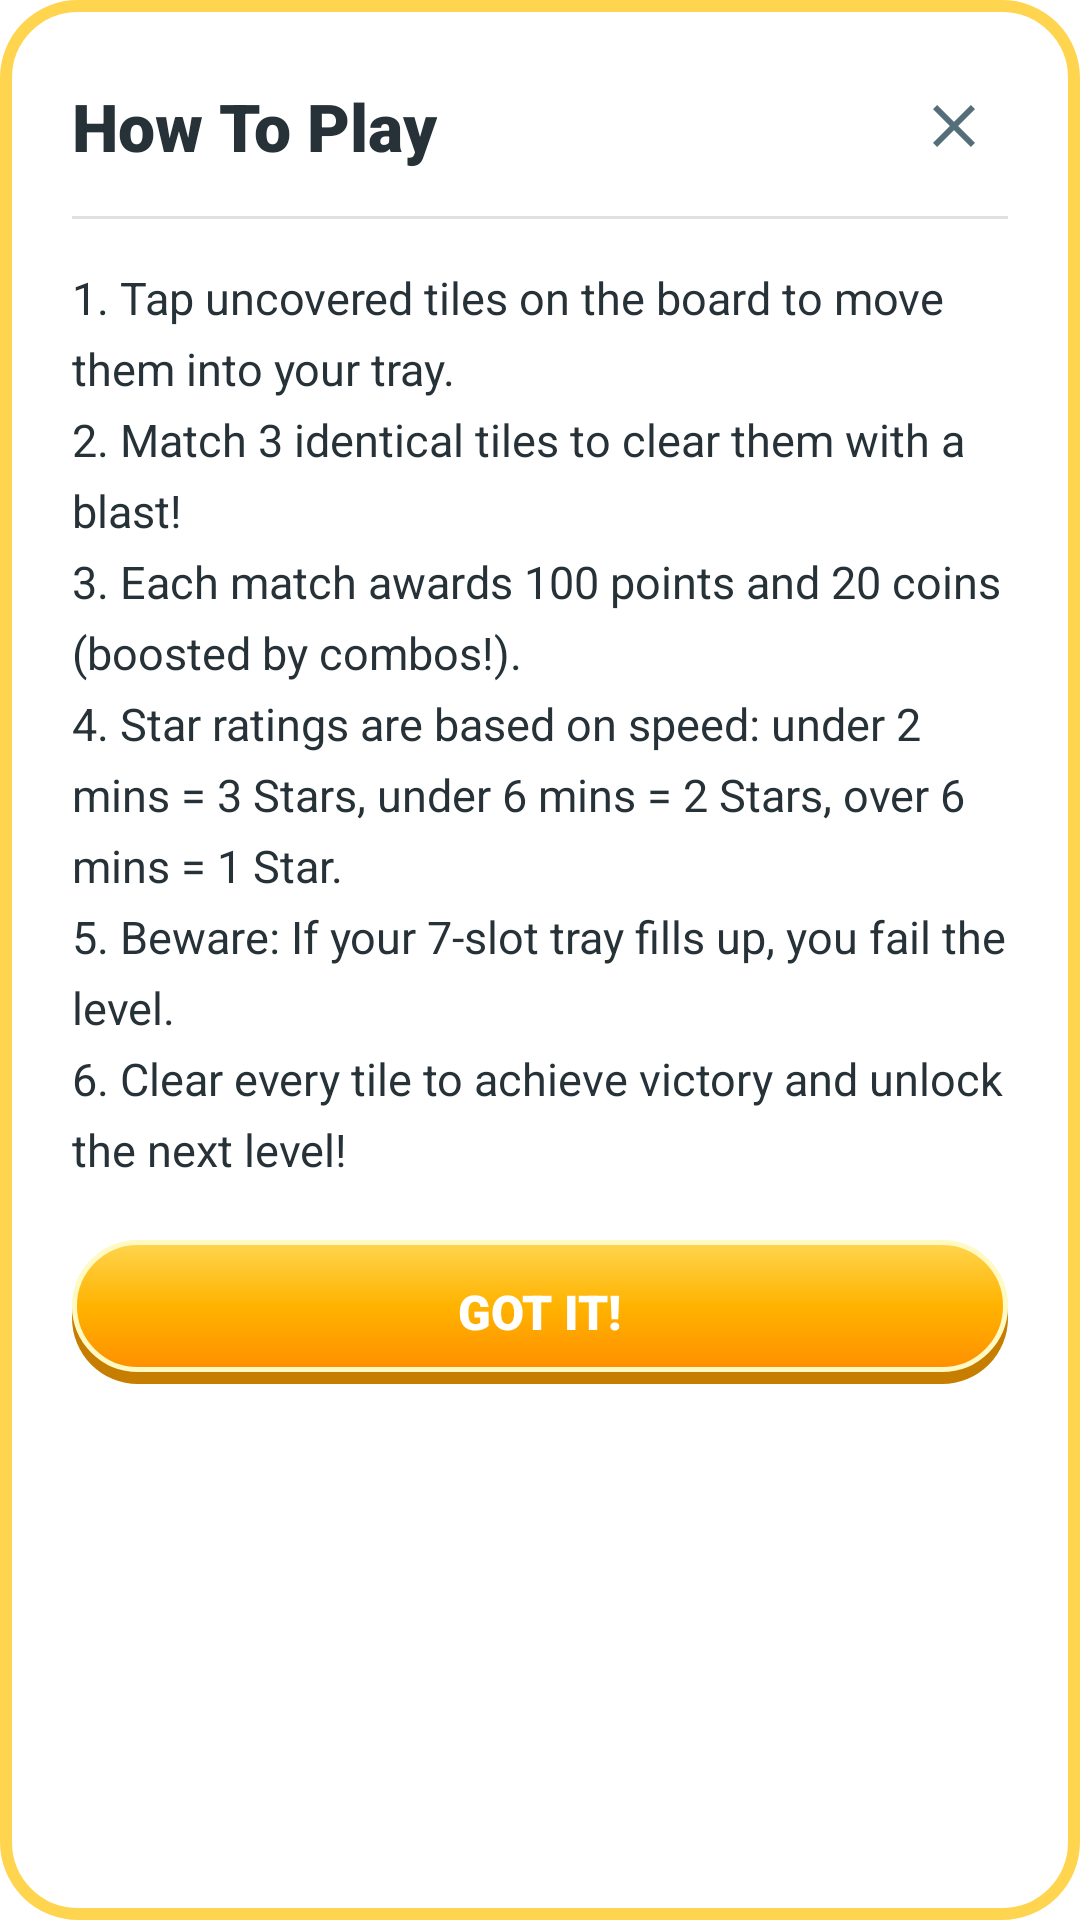

Reconstruct the res/layout file that produces this screen, plus the resources it refers to.
<!-- AndroidManifest.xml: application theme Theme.Trinity -->
<!-- res/layout/dialog_how_to_play.xml -->
<?xml version="1.0" encoding="utf-8"?>
<LinearLayout xmlns:android="http://schemas.android.com/apk/res/android"
    xmlns:app="http://schemas.android.com/apk/res-auto"
    android:layout_width="match_parent"
    android:layout_height="wrap_content"
    android:background="@drawable/bg_dialog_card"
    android:orientation="vertical"
    android:padding="24dp">

    <androidx.constraintlayout.widget.ConstraintLayout
        android:layout_width="match_parent"
        android:layout_height="wrap_content">

        <TextView
            android:layout_width="wrap_content"
            android:layout_height="wrap_content"
            android:fontFamily="sans-serif-black"
            android:text="@string/how_to_play"
            android:textColor="@color/text_dark"
            android:textSize="22sp"
            app:layout_constraintBottom_toBottomOf="parent"
            app:layout_constraintStart_toStartOf="parent"
            app:layout_constraintTop_toTopOf="parent" />

        <ImageButton
            android:id="@+id/btnCloseHowToPlay"
            android:layout_width="36dp"
            android:layout_height="36dp"
            android:background="?android:attr/selectableItemBackgroundBorderless"
            android:contentDescription="@null"
            android:src="@drawable/ic_close"
            app:layout_constraintBottom_toBottomOf="parent"
            app:layout_constraintEnd_toEndOf="parent"
            app:layout_constraintTop_toTopOf="parent" />
    </androidx.constraintlayout.widget.ConstraintLayout>

    <View
        android:layout_width="match_parent"
        android:layout_height="1dp"
        android:layout_marginTop="12dp"
        android:layout_marginBottom="16dp"
        android:background="#E0E0E0" />

    <TextView
        android:layout_width="match_parent"
        android:layout_height="wrap_content"
        android:fontFamily="sans-serif"
        android:lineSpacingExtra="6dp"
        android:text="@string/how_to_play_desc"
        android:textColor="@color/text_dark"
        android:textSize="15sp" />

    <FrameLayout
        android:id="@+id/btnGotIt"
        android:layout_width="match_parent"
        android:layout_height="48dp"
        android:layout_marginTop="20dp"
        android:background="@drawable/bg_button_gold"
        android:clickable="true"
        android:focusable="true">

        <TextView
            android:layout_width="wrap_content"
            android:layout_height="wrap_content"
            android:layout_gravity="center"
            android:fontFamily="sans-serif-black"
            android:text="GOT IT!"
            android:textColor="@color/text_light"
            android:textSize="16sp" />
    </FrameLayout>

</LinearLayout>
<!-- resources referenced by this layout -->
<resources>
  <color name="text_dark">#263238</color>
  <color name="text_light">#FFFFFF</color>
  <!-- drawable bg_button_gold (drawable) -->
  <?xml version="1.0" encoding="utf-8"?>
  <layer-list xmlns:android="http://schemas.android.com/apk/res/android">
      <item android:top="4dp">
          <shape android:shape="rectangle">
              <corners android:radius="24dp" />
              <solid android:color="#C67D00" />
          </shape>
      </item>
      <item android:bottom="4dp">
          <shape android:shape="rectangle">
              <corners android:radius="24dp" />
              <gradient
                  android:angle="270"
                  android:startColor="#FFD54F"
                  android:centerColor="#FFB300"
                  android:endColor="#FF8F00" />
              <stroke
                  android:width="1.5dp"
                  android:color="#FFF9C4" />
          </shape>
      </item>
  </layer-list>
  <!-- drawable bg_dialog_card (drawable) -->
  <?xml version="1.0" encoding="utf-8"?>
  <shape xmlns:android="http://schemas.android.com/apk/res/android"
      android:shape="rectangle">
      <corners android:radius="24dp" />
      <solid android:color="@color/dialog_bg" />
      <stroke
          android:width="4dp"
          android:color="#FFD54F" />
  </shape>
  <!-- drawable ic_close (drawable) -->
  <vector xmlns:android="http://schemas.android.com/apk/res/android"
      android:width="24dp"
      android:height="24dp"
      android:viewportWidth="24"
      android:viewportHeight="24">
      <path
          android:fillColor="#546E7A"
          android:pathData="M19,6.41L17.59,5 12,10.59 6.41,5 5,6.41 10.59,12 5,17.59 6.41,19 12,13.41 17.59,19 19,17.59 13.41,12z" />
  </vector>
  <string name="how_to_play">How To Play</string>
  <string name="how_to_play_desc">1. Tap uncovered tiles on the board to move them into your tray.\n2. Match 3 identical tiles to clear them with a blast!\n3. Each match awards 100 points and 20 coins (boosted by combos!).\n4. Star ratings are based on speed: under 2 mins = 3 Stars, under 6 mins = 2 Stars, over 6 mins = 1 Star.\n5. Beware: If your 7-slot tray fills up, you fail the level.\n6. Clear every tile to achieve victory and unlock the next level!</string>
  <style name="Theme.Trinity" parent="Theme.MaterialComponents.DayNight.NoActionBar">
          <item name="colorPrimary">@color/primary</item>
          <item name="colorPrimaryVariant">@color/primary_dark</item>
          <item name="colorOnPrimary">@color/text_light</item>
          <item name="colorSecondary">@color/accent_gold</item>
          <item name="android:statusBarColor">@android:color/transparent</item>
          <item name="android:navigationBarColor">@android:color/transparent</item>
          <item name="android:windowLightStatusBar" tools:targetApi="m">false</item>
          <item name="android:windowLightNavigationBar" tools:targetApi="o_mr1">false</item>
      </style>
  <color name="dialog_bg">#FFFFFF</color>
  <color name="primary">#2E7D32</color>
  <color name="primary_dark">#1B5E20</color>
  <color name="accent_gold">#FFB300</color>
</resources>
